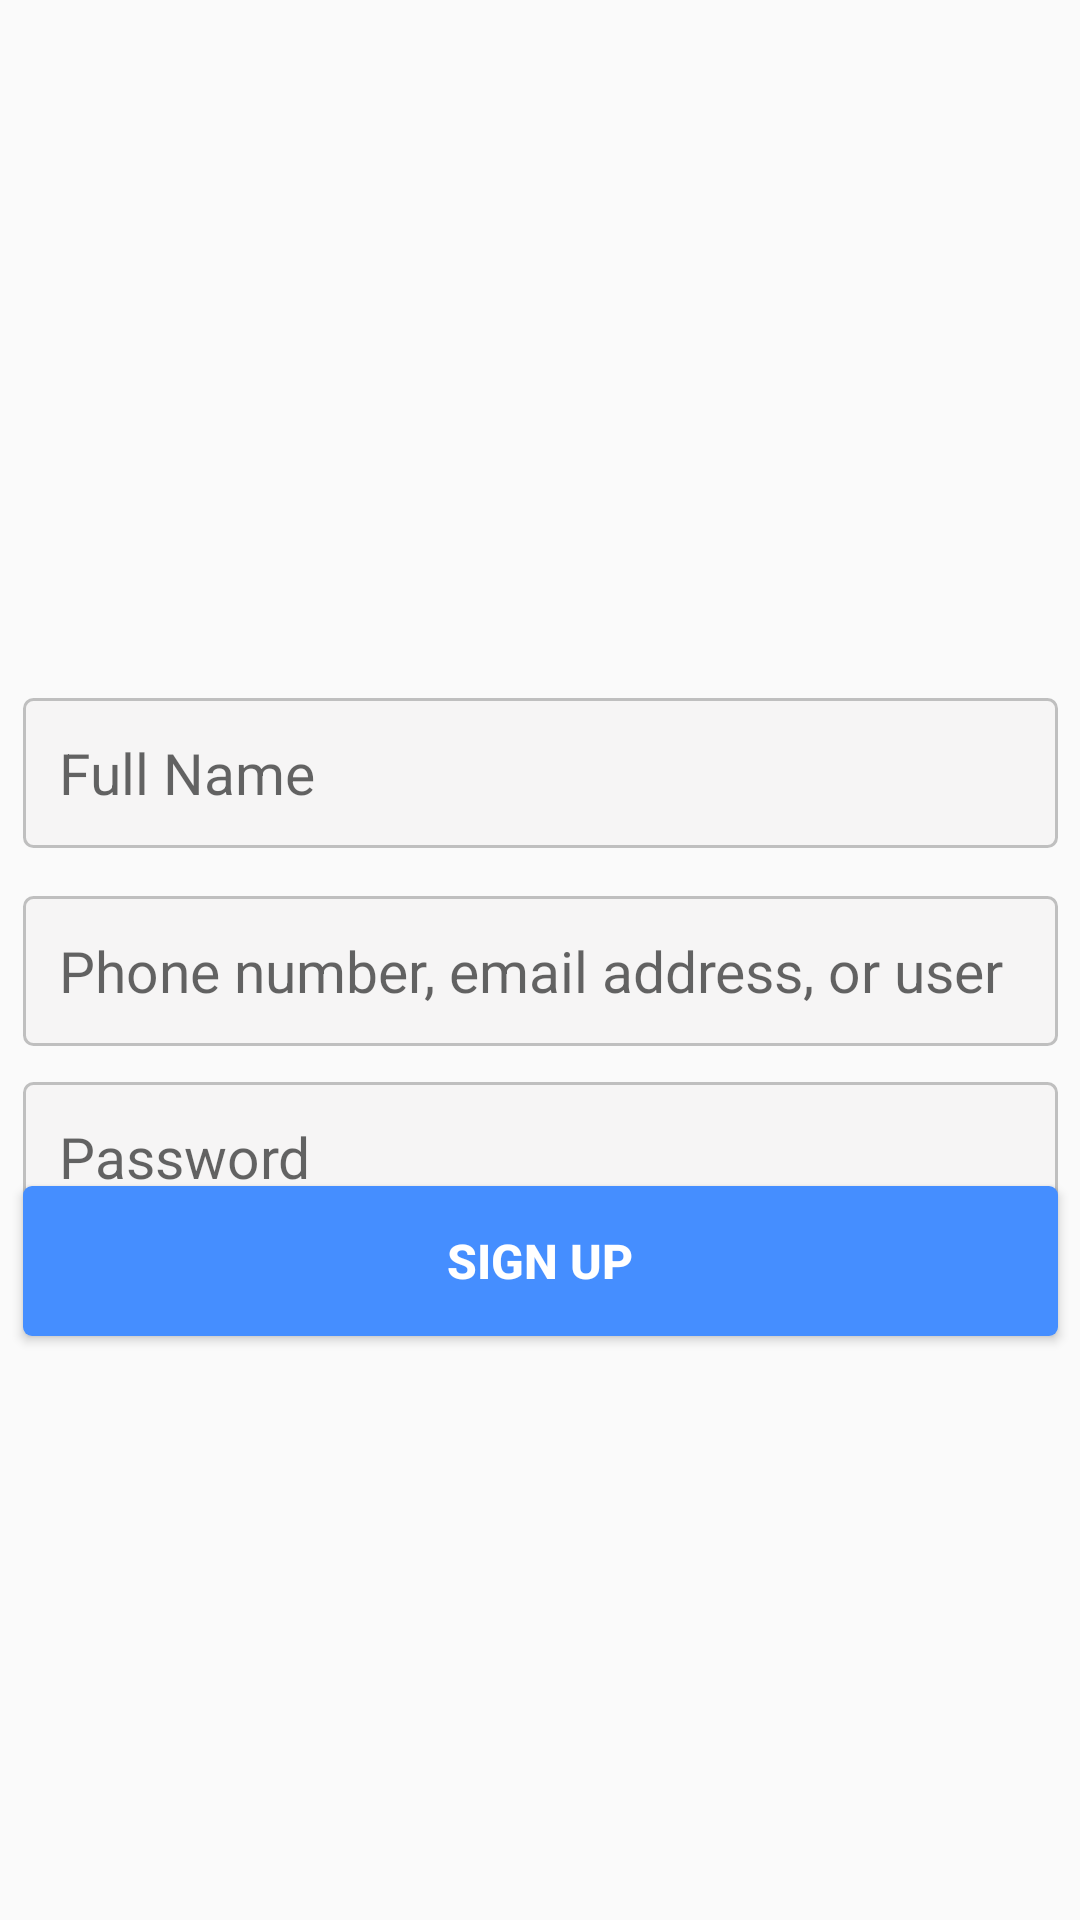

Produce the Android XML layout that renders to this screen, including the resource entries it uses.
<!-- AndroidManifest.xml: application theme AppTheme -->
<!-- res/layout/activity_register.xml -->
<?xml version="1.0" encoding="utf-8"?>
<androidx.constraintlayout.widget.ConstraintLayout xmlns:android="http://schemas.android.com/apk/res/android"
    xmlns:app="http://schemas.android.com/apk/res-auto"
    xmlns:tools="http://schemas.android.com/tools"
    android:layout_width="match_parent"
    android:layout_height="match_parent"
    tools:context=".RegisterActivity">

    <ImageView
        android:id="@+id/imageView4"
        android:layout_width="268dp"
        android:layout_height="81dp"
        android:layout_marginBottom="16dp"
        app:layout_constraintBottom_toBottomOf="parent"
        app:layout_constraintEnd_toEndOf="@+id/id_et_fullName"
        app:layout_constraintStart_toStartOf="@+id/id_et_fullName"
        app:layout_constraintTop_toTopOf="parent"
        app:layout_constraintVertical_bias="0.25"
        app:srcCompat="@drawable/instagram_title2" />

    <EditText
        android:id="@+id/id_et_signupMail"
        android:layout_width="345dp"
        android:layout_height="50dp"
        android:layout_marginTop="16dp"
        android:background="@drawable/edittextborder"
        android:ems="10"
        android:hint="Phone number, email address, or user"
        android:inputType="textPersonName"
        android:paddingLeft="12dp"
        android:textSize="19dp"
        app:layout_constraintEnd_toEndOf="@+id/id_et_signupPassword"
        app:layout_constraintStart_toStartOf="@+id/id_et_signupPassword"
        app:layout_constraintTop_toBottomOf="@+id/id_et_fullName" />


    <EditText
        android:id="@+id/id_et_fullName"
        android:layout_width="345dp"
        android:layout_height="50dp"
        android:layout_marginTop="16dp"
        android:background="@drawable/edittextborder"
        android:ems="10"
        android:hint="Full Name"
        android:inputType="textPersonName"
        android:paddingLeft="12dp"
        android:textSize="19dp"
        app:layout_constraintEnd_toEndOf="@+id/id_et_signupMail"
        app:layout_constraintHorizontal_bias="0.0"
        app:layout_constraintStart_toStartOf="@+id/id_et_signupMail"
        app:layout_constraintTop_toBottomOf="@+id/imageView4" />

    <Button
        android:id="@+id/id_btn_signUp"
        android:layout_width="345dp"
        android:layout_height="50dp"
        android:background="@drawable/loginborder"
        android:text="Sign UP"
        android:textColor="@color/white"
        android:textSize="16dp"
        android:textStyle="bold"
        app:layout_constraintBottom_toBottomOf="parent"
        app:layout_constraintEnd_toEndOf="parent"
        app:layout_constraintHorizontal_bias="0.505"
        app:layout_constraintStart_toStartOf="parent"
        app:layout_constraintTop_toTopOf="parent"
        app:layout_constraintVertical_bias="0.66999996" />

    <EditText
        android:id="@+id/id_et_signupPassword"
        android:layout_width="345dp"
        android:layout_height="50dp"
        android:layout_marginTop="8dp"
        android:background="@drawable/edittextborder"
        android:ems="10"
        android:hint="Password"
        android:inputType="textPassword"
        android:paddingLeft="12dp"
        android:textSize="19dp"
        app:layout_constraintBottom_toBottomOf="@+id/id_btn_signUp"
        app:layout_constraintEnd_toEndOf="@+id/id_btn_signUp"
        app:layout_constraintHorizontal_bias="0.0"
        app:layout_constraintStart_toStartOf="@+id/id_btn_signUp"
        app:layout_constraintTop_toBottomOf="@+id/id_et_signupMail"
        app:layout_constraintVertical_bias="0.100000024" />


</androidx.constraintlayout.widget.ConstraintLayout>
<!-- resources referenced by this layout -->
<resources>
  <color name="white">#fff</color>
  <!-- drawable edittextborder (drawable) -->
  <?xml version="1.0" encoding="utf-8"?>
  <shape xmlns:android="http://schemas.android.com/apk/res/android"
      android:shape="rectangle">
  
      <stroke android:color="@color/gray" android:width="1dp"/>
      <solid android:color="#F6F5F5"/>
      <corners
          android:topLeftRadius="3dp"
          android:topRightRadius="3dp"
          android:bottomLeftRadius="3dp"
          android:bottomRightRadius="3dp">
      </corners>
  
  </shape>
  <!-- drawable loginborder (drawable) -->
  <?xml version="1.0" encoding="utf-8"?>
  <shape xmlns:android="http://schemas.android.com/apk/res/android"
      android:shape="rectangle">
      <solid android:color="#458eff"/>
      <corners
          android:topLeftRadius="3dp"
          android:topRightRadius="3dp"
          android:bottomLeftRadius="3dp"
          android:bottomRightRadius="3dp">
  
      </corners>
  
  
  </shape>
  <style name="AppTheme" parent="Theme.AppCompat.Light.NoActionBar">
          
          <item name="colorPrimary">@color/colorPrimary</item>
          <item name="colorPrimaryDark">@color/colorPrimaryDark</item>
          <item name="colorAccent">@color/colorAccent</item>
  
          <item name="android:colorControlNormal">@color/white</item>
  
      </style>
  <color name="gray">#bfbfbf</color>
  <color name="colorPrimary">#6200EE</color>
  <color name="colorPrimaryDark">#3700B3</color>
  <color name="colorAccent">#03DAC5</color>
</resources>
